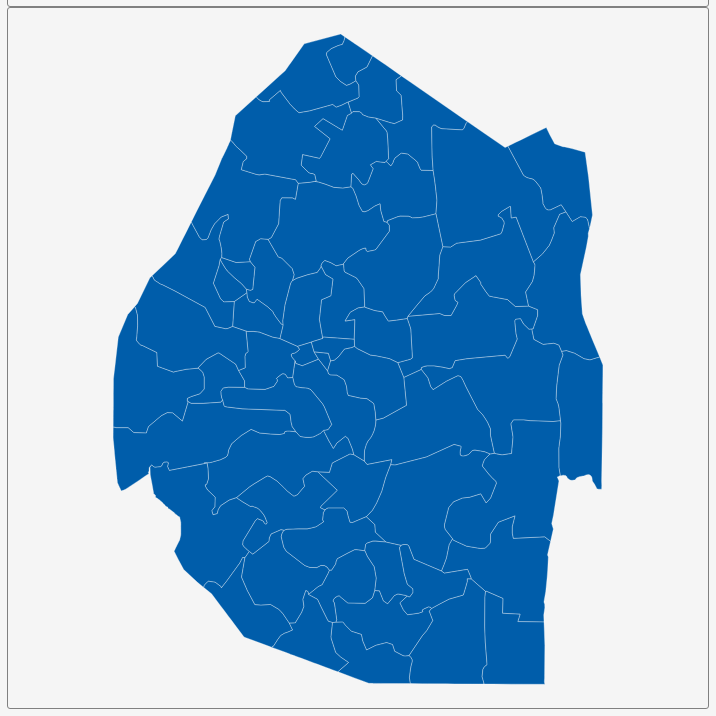
D3 v3 page, settled after 360 driven frames (6 s of simulated time); the page loaded 1 data file(s).


        var dim = 700;
        const center = {
            "lng": 31.4637,
            "lat": -26.5181
        };
        var scale = 23168;

        var title = document.getElementById('title');
        title.style.width = dim;
        title.style.marginLeft = "calc(50% - " + (dim / 2) + "px)";
        var map = document.getElementById('map')
        map.style.width = dim;
        map.style.marginLeft = "calc(50% - " + (dim / 2) + "px)";

        var tooltip = d3
            .select("#map")
            .append("div")
            .attr("class", "tooltip")
            .attr("opacity", 0);
        var width = dim,
            height = dim;

        var svg = d3.select("#map")
            .append("svg")
            .attr("width", width)
            .attr("height", height);

        scale = scale * .9;// to give 5% padding on each side
        var projection = d3.geo.mercator()
            .center([center.lng, center.lat])
            .scale(scale)
            .translate([width / 2, height / 2]);
        var geoPath = d3.geo.path()
            .projection(projection);

        var g = svg.append("g");
        d3.json("geosource.json", function (json) {
            g.selectAll("path")
                .data(json.features)
                .enter()
                .append("path")
                .attr("d", geoPath)
                .attr("class", "polygon")
                .on("mouseover", mouseover)
                .on("mouseout", mouseout)
                .on("mousemove", mousemove);

            svg.call(d3.behavior.zoom().on("zoom", () => {
                g.attr("transform", "translate(" + d3.event.translate.join(",") + ")scale(" + d3.event.scale + ")");
            }));
        });
        function mouseover(d) {
            d3.select(this).attr("class", "hover");
            tooltip.style("opacity", 0.9);
            tooltip.html((d.properties.NAME_2 && "<b>" + d.properties.NAME_2 + "</b><br>" || '') +
                (d.properties.ENGTYPE_2 && d.properties.ENGTYPE_2 + "<br>" || '') +
                (d.properties.NAME_1 && d.properties.NAME_1));
        }
        function mouseout(d) {
            d3.select(this).attr("class", "polygon");
            tooltip.style("opacity", 0);
        }
        function mousemove(d) {
            tooltip.style({
                left: function () {
                    if (d3.event.pageX > 800) {
                        return d3.event.pageX - 180 + "px";
                    } else {
                        return d3.event.pageX + 23 + "px";
                    }
                },
                top: d3.event.pageY - 20 + "px",
            });
        }
    

### data: geosource.json
{
 "type": "FeatureCollection",
 "features": [
  {
   "type": "Feature",
   "geometry": {
    "type": "Polygon",
    "coordinates": "[... 1 items]"
   },
   "properties": {
    "GID_0": "SWZ",
    "NAME_0": "Swaziland",
    "GID_1": "SWZ.1_1",
    "NAME_1": "Hhohho",
    "NL_NAME_1": "",
    "GID_2": "SWZ.1.1_1",
    "NAME_2": "Hhukwini",
    "VARNAME_2": "",
    "NL_NAME_2": "",
    "TYPE_2": "Inkhundla",
    "ENGTYPE_2": "Constituency",
    "CC_2": "",
    "HASC_2": "SZ.HH.HH"
   }
  },
  {
   "type": "Feature",
   "geometry": {
    "type": "Polygon",
    "coordinates": "[... 1 items]"
   },
   "properties": {
    "GID_0": "SWZ",
    "NAME_0": "Swaziland",
    "GID_1": "SWZ.1_1",
    "NAME_1": "Hhohho",
    "NL_NAME_1": "",
    "GID_2": "SWZ.1.2_1",
    "NAME_2": "Lobamba",
    "VARNAME_2": "",
    "NL_NAME_2": "",
    "TYPE_2": "Inkhundla",
    "ENGTYPE_2": "Constituency",
    "CC_2": "",
    "HASC_2": "SZ.HH.LO"
   }
  },
  {
   "type": "Feature",
   "geometry": {
    "type": "Polygon",
    "coordinates": "[... 1 items]"
   },
   "properties": {
    "GID_0": "SWZ",
    "NAME_0": "Swaziland",
    "GID_1": "SWZ.1_1",
    "NAME_1": "Hhohho",
    "NL_NAME_1": "",
    "GID_2": "SWZ.1.3_1",
    "NAME_2": "Madlangempisi",
    "VARNAME_2": "",
    "NL_NAME_2": "",
    "TYPE_2": "Inkhundla",
    "ENGTYPE_2": "Constituency",
    "CC_2": "",
    "HASC_2": "SZ.HH.MD"
   }
  },
  {
   "type": "Feature",
   "geometry": {
    "type": "Polygon",
    "coordinates": "[... 1 items]"
   },
   "properties": {
    "GID_0": "SWZ",
    "NAME_0": "Swaziland",
    "GID_1": "SWZ.1_1",
    "NAME_1": "Hhohho",
    "NL_NAME_1": "",
    "GID_2": "SWZ.1.4_1",
    "NAME_2": "Mayiwane",
    "VARNAME_2": "",
    "NL_NAME_2": "",
    "TYPE_2": "Inkhundla",
    "ENGTYPE_2": "Constituency",
    "CC_2": "",
    "HASC_2": "SZ.HH.MY"
   }
  },
  {
   "type": "Feature",
   "geometry": {
    "type": "Polygon",
    "coordinates": "[... 1 items]"
   },
   "properties": {
    "GID_0": "SWZ",
    "NAME_0": "Swaziland",
    "GID_1": "SWZ.1_1",
    "NAME_1": "Hhohho",
    "NL_NAME_1": "",
    "GID_2": "SWZ.1.5_1",
    "NAME_2": "Mbabane East",
    "VARNAME_2": "",
    "NL_NAME_2": "",
    "TYPE_2": "Inkhundla",
    "ENGTYPE_2": "Constituency",
    "CC_2": "",
    "HASC_2": "SZ.HH.ME"
   }
  },
  {
   "type": "Feature",
   "geometry": {
    "type": "Polygon",
    "coordinates": "[... 1 items]"
   },
   "properties": {
    "GID_0": "SWZ",
    "NAME_0": "Swaziland",
    "GID_1": "SWZ.1_1",
    "NAME_1": "Hhohho",
    "NL_NAME_1": "",
    "GID_2": "SWZ.1.6_1",
    "NAME_2": "Mbabane West",
    "VARNAME_2": "",
    "NL_NAME_2": "",
    "TYPE_2": "Inkhundla",
    "ENGTYPE_2": "Constituency",
    "CC_2": "",
    "HASC_2": "SZ.HH.MW"
   }
  },
  {
   "type": "Feature",
   "geometry": {
    "type": "Polygon",
    "coordinates": "[... 1 items]"
   },
   "properties": {
    "GID_0": "SWZ",
    "NAME_0": "Swaziland",
    "GID_1": "SWZ.1_1",
    "NAME_1": "Hhohho",
    "NL_NAME_1": "",
    "GID_2": "SWZ.1.7_1",
    "NAME_2": "Mhlangatane",
    "VARNAME_2": "",
    "NL_NAME_2": "",
    "TYPE_2": "Inkhundla",
    "ENGTYPE_2": "Constituency",
    "CC_2": "",
    "HASC_2": "SZ.HH.MH"
   }
  },
  {
   "type": "Feature",
   "geometry": {
    "type": "Polygon",
    "coordinates": "[... 1 items]"
   },
   "properties": {
    "GID_0": "SWZ",
    "NAME_0": "Swaziland",
    "GID_1": "SWZ.1_1",
    "NAME_1": "Hhohho",
    "NL_NAME_1": "",
    "GID_2": "SWZ.1.8_1",
    "NAME_2": "Motjane",
    "VARNAME_2": "Sigangeni",
    "NL_NAME_2": "",
    "TYPE_2": "Inkhundla",
    "ENGTYPE_2": "Constituency",
    "CC_2": "",
    "HASC_2": "SZ.HH.MO"
   }
  },
  "... 47 more items"
 ]
}